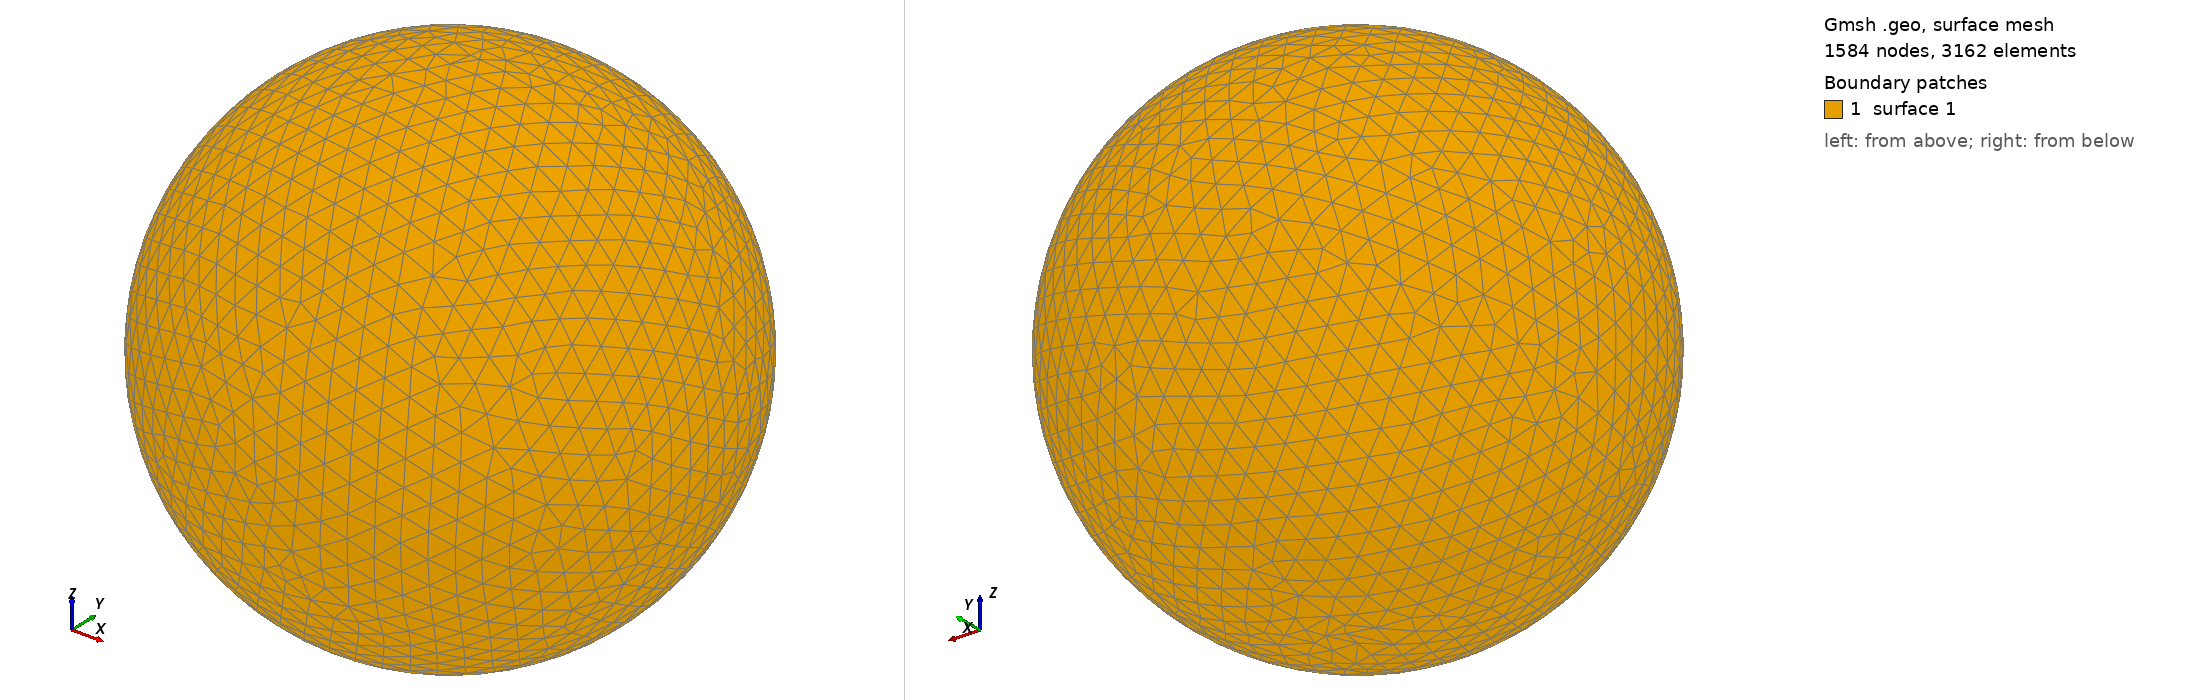

Gmsh geometry script, surface-meshed: 1584 nodes, 3162 surface elements. Boundary patches (legend numbers): 1 surface 1. Left view from above one corner, right view from below the opposite corner. The script declares no physical surfaces, so the legend lists its geometric surfaces. The drawing asked Gmsh for element sizes between 1% and 20% of the model's largest extent; the script's own settings can give other sizes.

=== shot2618.geo (drawn) ===
SetFactory("OpenCASCADE");
Point(1) = {0,0,0,0};
Sphere(1) = {0,0,0,0.65530000};
MeshSize{ PointsOf{ Surface{:}; } } = 0.065530000;
Mesh.ElementOrder=1;
Mesh.Format=39;
